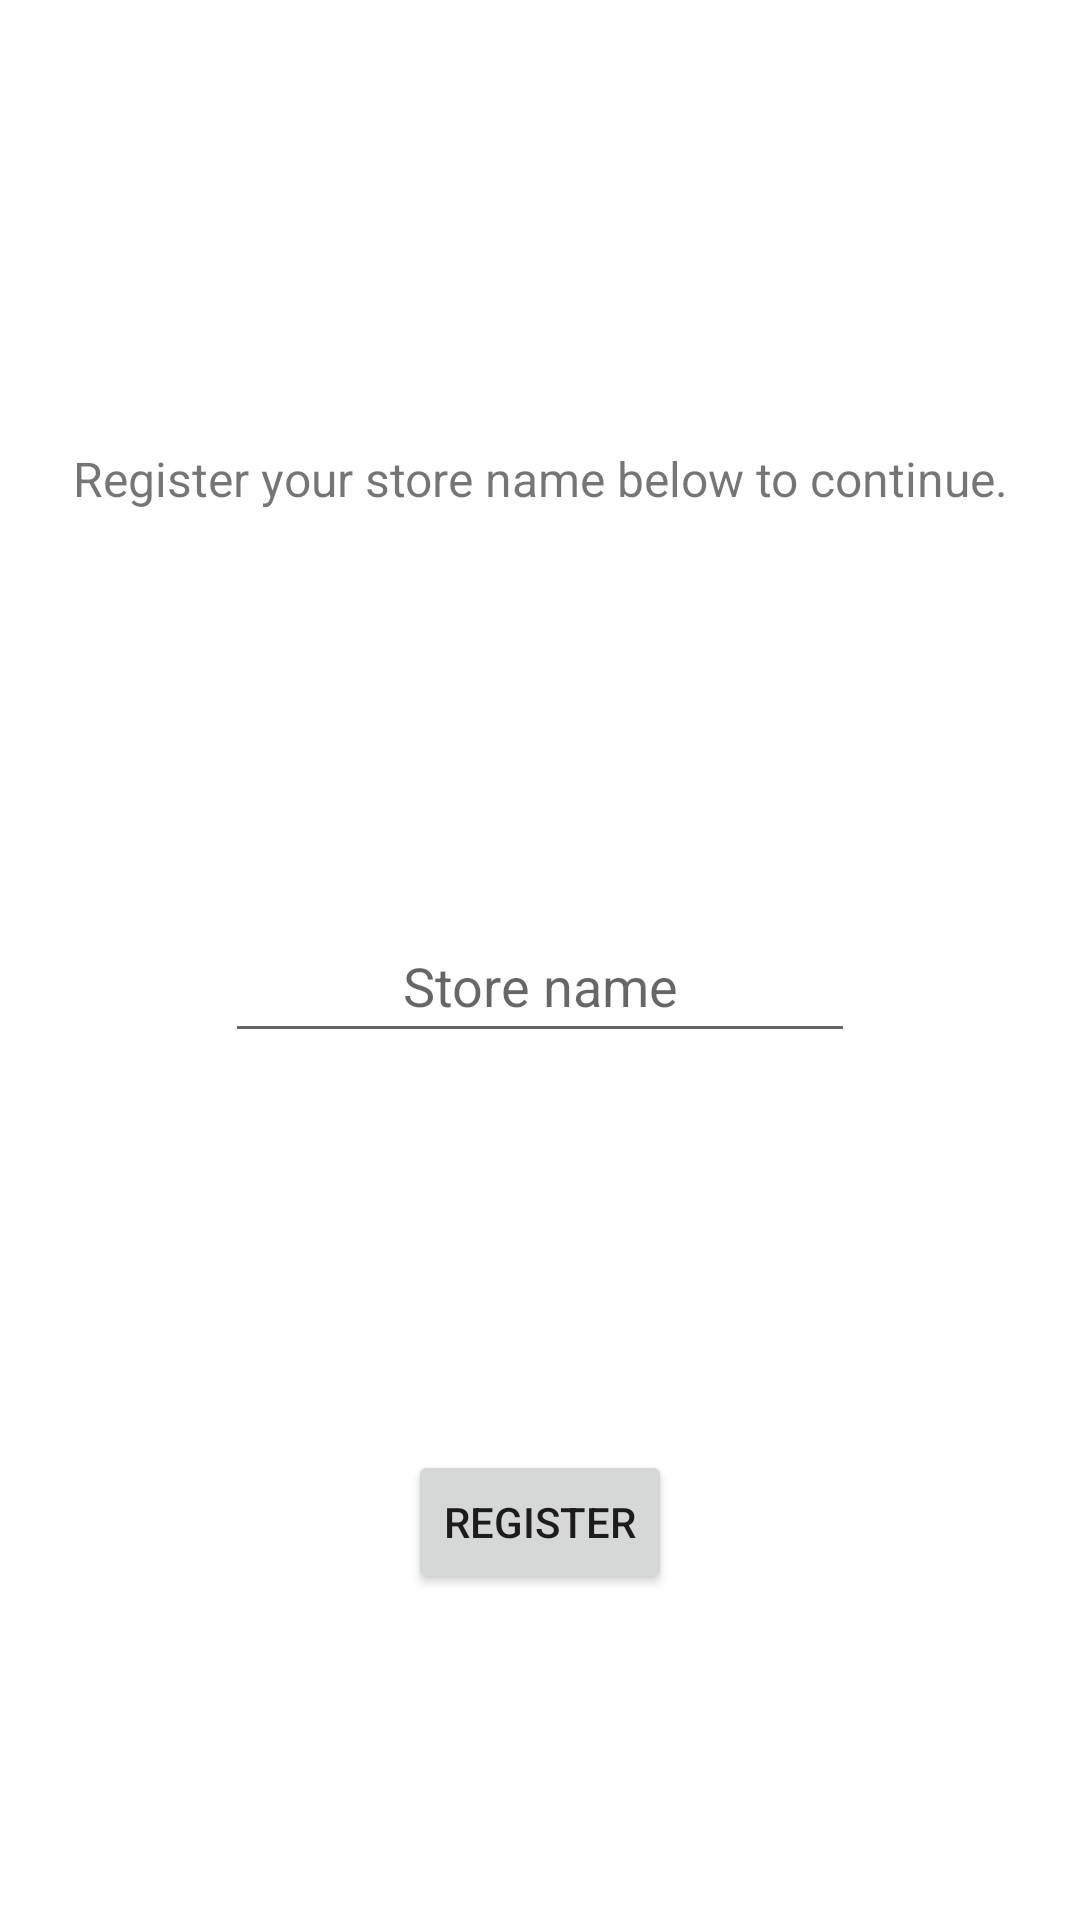

Reconstruct the res/layout file that produces this screen, plus the resources it refers to.
<!-- AndroidManifest.xml: application theme Theme.CSCB07Project -->
<!-- res/layout/activity_register_store.xml -->
<?xml version="1.0" encoding="utf-8"?>
<androidx.constraintlayout.widget.ConstraintLayout xmlns:android="http://schemas.android.com/apk/res/android"
    xmlns:app="http://schemas.android.com/apk/res-auto"
    xmlns:tools="http://schemas.android.com/tools"
    android:id="@+id/registerStoreLayout"
    android:layout_width="match_parent"
    android:layout_height="match_parent"
    tools:context=".RegisterStoreActivity">

    <TextView
        android:id="@+id/registerStoreMessage"
        android:layout_width="wrap_content"
        android:layout_height="wrap_content"
        android:layout_marginTop="40dp"
        android:text="@string/registerStoreMessage"
        android:textAlignment="center"
        android:textSize="16sp"
        app:layout_constraintBottom_toTopOf="@+id/storeNameText"
        app:layout_constraintEnd_toEndOf="parent"
        app:layout_constraintHorizontal_bias="0.5"
        app:layout_constraintStart_toStartOf="parent"
        app:layout_constraintTop_toTopOf="parent" />

    <EditText
        android:id="@+id/storeNameText"
        android:layout_width="wrap_content"
        android:layout_height="48dp"
        android:layout_marginTop="24dp"
        android:ems="10"
        android:hint="@string/storeNameText"
        android:inputType="textPersonName"
        android:textAlignment="center"
        app:layout_constraintBottom_toTopOf="@+id/registerStoreButton"
        app:layout_constraintEnd_toEndOf="parent"
        app:layout_constraintHorizontal_bias="0.5"
        app:layout_constraintStart_toStartOf="parent"
        app:layout_constraintTop_toBottomOf="@+id/registerStoreMessage" />

    <Button
        android:id="@+id/registerStoreButton"
        android:layout_width="wrap_content"
        android:layout_height="wrap_content"
        android:layout_marginTop="24dp"
        android:onClick="registerStore"
        android:text="@string/registerStoreButton"
        app:layout_constraintBottom_toBottomOf="parent"
        app:layout_constraintEnd_toEndOf="parent"
        app:layout_constraintHorizontal_bias="0.5"
        app:layout_constraintStart_toStartOf="parent"
        app:layout_constraintTop_toBottomOf="@+id/storeNameText" />

</androidx.constraintlayout.widget.ConstraintLayout>
<!-- resources referenced by this layout -->
<resources>
  <string name="registerStoreButton">REGISTER</string>
  <string name="registerStoreMessage">Register your store name below to continue.</string>
  <string name="storeNameText">Store name</string>
  <style name="Theme.CSCB07Project" parent="Theme.MaterialComponents.DayNight.DarkActionBar">
          
          <item name="colorPrimary">@color/purple_500</item>
          <item name="colorPrimaryVariant">@color/purple_700</item>
          <item name="colorOnPrimary">@color/white</item>
          
          <item name="colorSecondary">@color/teal_200</item>
          <item name="colorSecondaryVariant">@color/teal_700</item>
          <item name="colorOnSecondary">@color/black</item>
          
          <item name="android:statusBarColor" tools:targetApi="l">?attr/colorPrimaryVariant</item>
          
      </style>
  <!-- not gathered from this repository: default colours our renderer supplied (Android Studio template values) -->
  <color name="purple_500">#FF6200EE</color>
  <color name="purple_700">#FF3700B3</color>
  <color name="teal_200">#FF03DAC5</color>
  <color name="teal_700">#FF018786</color>
  <color name="black">#FF000000</color>
  <color name="white">#FFFFFFFF</color>
</resources>
